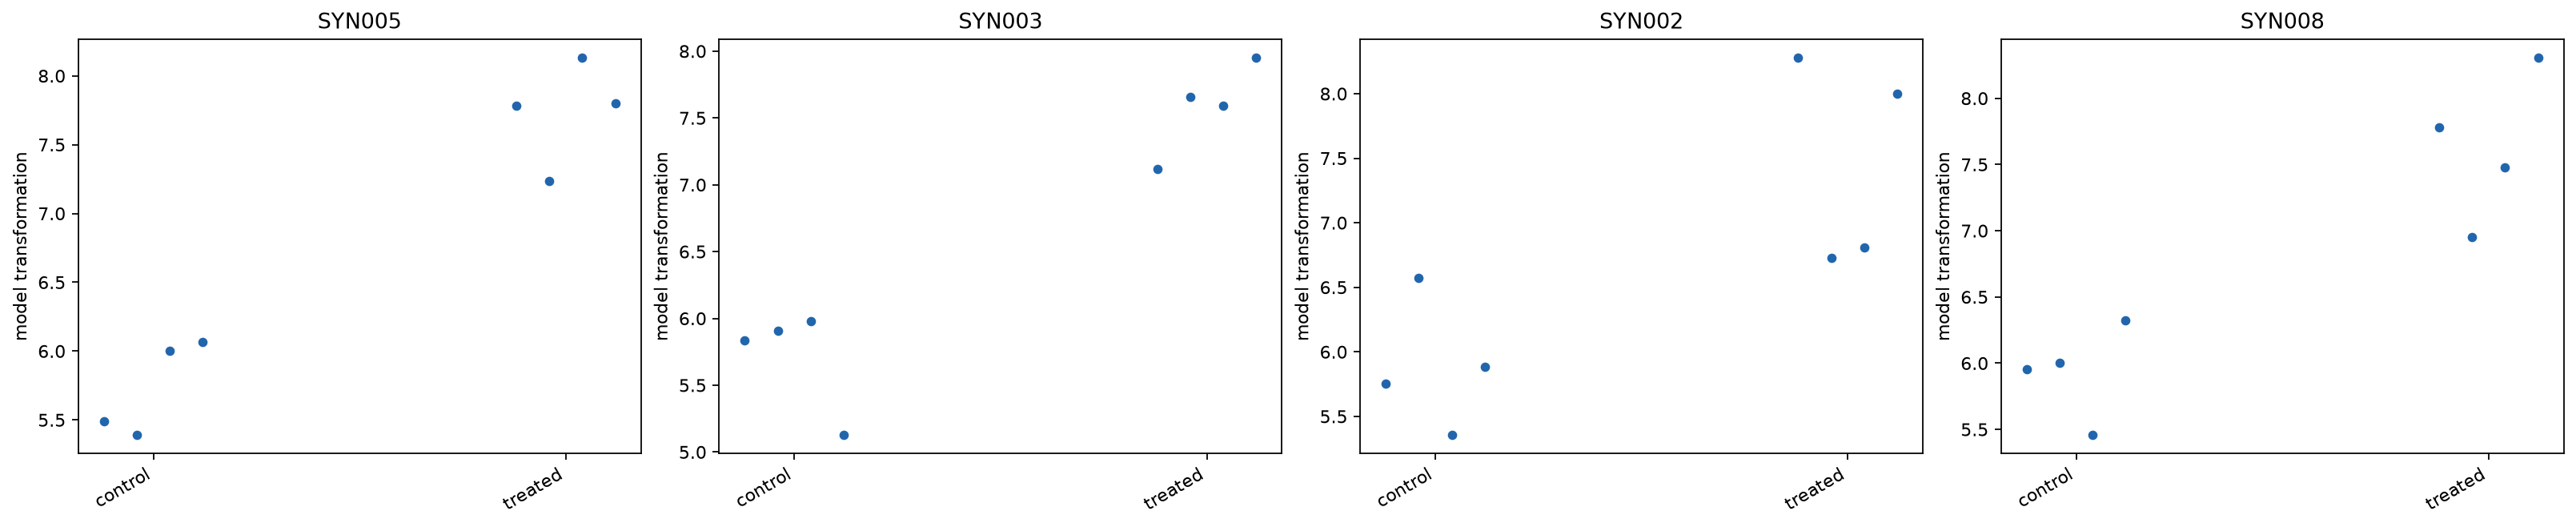

Data behind this chart, as committed beside it:
feature	sample	group	value
SYN005	S1	control	5.492
SYN005	S2	control	5.392
SYN005	S3	control	6.0
SYN005	S4	control	6.066
SYN005	S5	treated	7.781
SYN005	S6	treated	7.238
SYN005	S7	treated	8.129
SYN005	S8	treated	7.801
SYN003	S1	control	5.833
SYN003	S2	control	5.907
SYN003	S3	control	5.977
SYN003	S4	control	5.129
SYN003	S5	treated	7.119
SYN003	S6	treated	7.658
SYN003	S7	treated	7.592
SYN003	S8	treated	7.948
SYN002	S1	control	5.755
SYN002	S2	control	6.57
SYN002	S3	control	5.358
SYN002	S4	control	5.883
SYN002	S5	treated	8.276
SYN002	S6	treated	6.728
SYN002	S7	treated	6.807
SYN002	S8	treated	8.0
SYN008	S1	control	5.954
SYN008	S2	control	6.0
SYN008	S3	control	5.459
SYN008	S4	control	6.322
SYN008	S5	treated	7.781
SYN008	S6	treated	6.954
SYN008	S7	treated	7.476
SYN008	S8	treated	8.304
